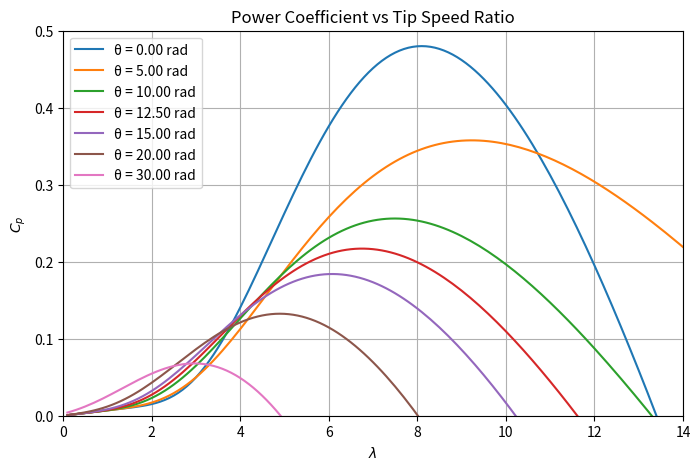

Write Python code to recreate this figure.
import numpy as np
import matplotlib.pyplot as plt

# Constants
c1 = 0.5176
c2 = 116
c3 = 0.4  # Keep c3 as is if it was for degrees, we scale theta directly
c4 = 5
c5 = 21
c6 = 0.0068

# Define L values (avoid division by zero)
L = np.arange(0.1, 14.1, 0.1)  # Start from 0.1 to prevent 1/0 error

# Theta values in degrees (scaled for radians)
theta_values = np.array([0, 5, 10, 12.5, 15, 20, 30])

plt.figure(figsize=(8, 5))

# Loop through theta values directly in radians
for theta in theta_values:

    Li = 1 / (1 / (L + 0.08 * theta) - 0.035 / (theta**3 + 1))
    Cp1 = c1 * (c2 / Li - c3 * theta - c4)  # Using scaled theta here
    Cp2 = np.exp(-c5 / Li)
    Cp3 = c6 * L
    Cp = Cp1 * Cp2 + Cp3
    plt.plot(L, Cp, label=f'θ = {theta:.2f} rad')  # Display radians in the legend

# Formatting the plot
plt.xlabel('$\lambda$')
plt.ylabel('$C_p$')
plt.title('Power Coefficient vs Tip Speed Ratio')
plt.xlim([0, 14])  # Define x-axis range
plt.ylim([0, 0.5])  # Define y-axis range
plt.legend()
plt.grid()
plt.show()
